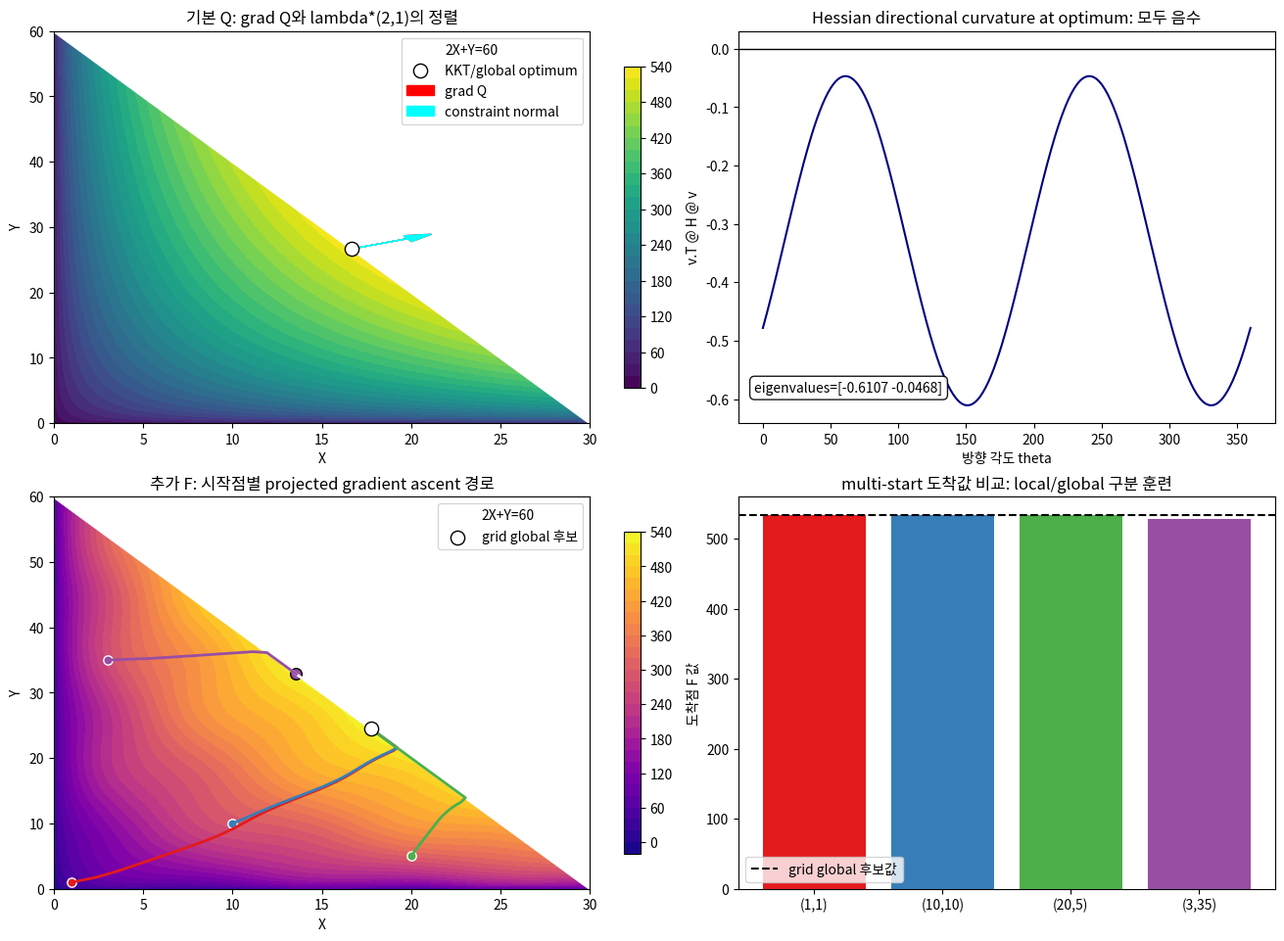
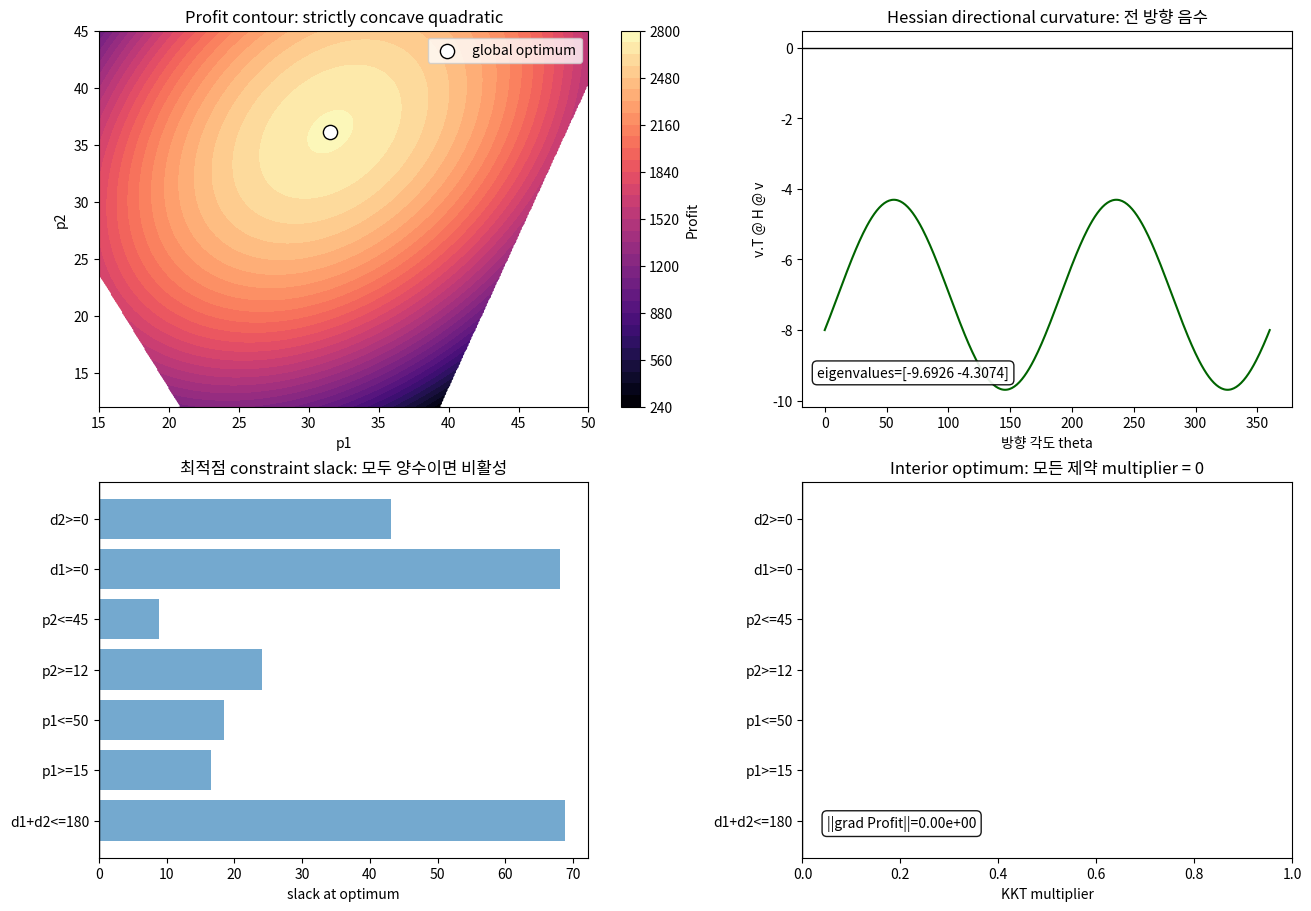
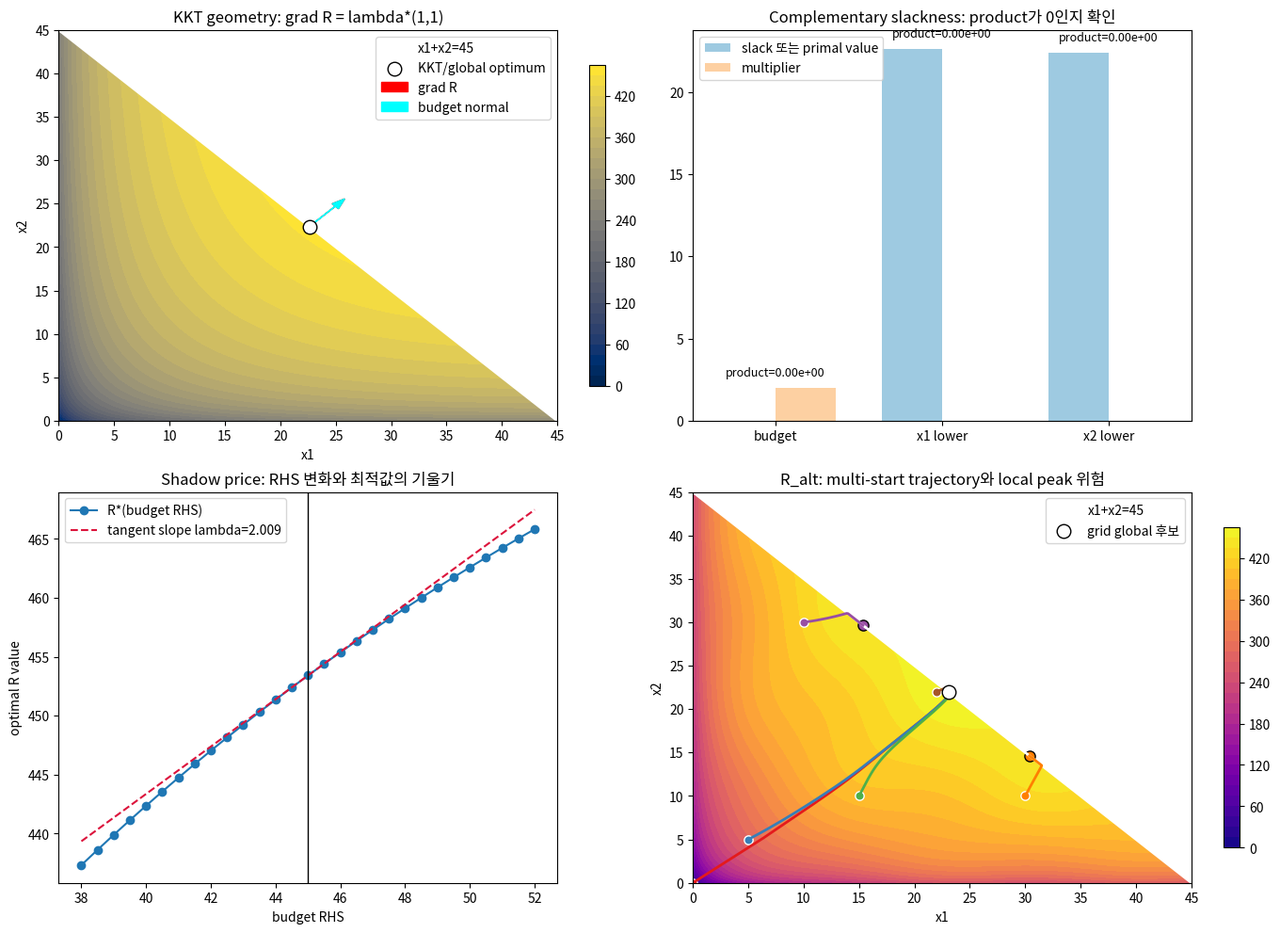

Source code (Python) for these figures, in order:
# 문제 1 정답 시각화: KKT normal, Hessian curvature, multi-start trajectory
import numpy as np
import matplotlib.pyplot as plt

x = np.linspace(0, 30, 601)
y = np.linspace(0, 60, 1201)
X, Y = np.meshgrid(x, y)
feasible = (2*X + Y <= 60)
Q = 35*np.sqrt(X)*np.power(Y, 0.4)
F = Q + 14*np.sin(0.55*X)*np.cos(0.35*Y)
Qm = np.where(feasible, Q, np.nan)
Fm = np.where(feasible, F, np.nan)

x_star = 16.6666666667
y_star = 26.6666666667
q_star = 35*np.sqrt(x_star)*(y_star**0.4)

def grad_Q(p):
    xv, yv = np.maximum(p, 1e-9)
    return np.array([
        35*0.5*(xv**-0.5)*(yv**0.4),
        35*0.4*(xv**0.5)*(yv**-0.6),
    ])

def hessian_Q(xv, yv):
    fxx = 35*0.5*(-0.5)*(xv**(-1.5))*(yv**0.4)
    fyy = 35*0.4*(-0.6)*(xv**0.5)*(yv**(-1.6))
    fxy = 35*0.5*0.4*(xv**(-0.5))*(yv**(-0.6))
    return np.array([[fxx, fxy], [fxy, fyy]])

def grad_F(p):
    xv, yv = np.maximum(p, 1e-9)
    gq = grad_Q(np.array([xv, yv]))
    return gq + np.array([
        14*0.55*np.cos(0.55*xv)*np.cos(0.35*yv),
        -14*0.35*np.sin(0.55*xv)*np.sin(0.35*yv),
    ])

def project_greenhouse(p):
    p = np.array(p, dtype=float)
    p = np.maximum(p, 0)
    if 2*p[0] + p[1] > 60:
        excess = (2*p[0] + p[1] - 60) / 5.0
        p = p - excess*np.array([2.0, 1.0])
        if p[0] < 0:
            p = np.array([0.0, min(max(p[1], 0), 60.0)])
        if p[1] < 0:
            p = np.array([min(max(p[0], 0), 30.0), 0.0])
    return p

def ascend(start, grad, step=0.06, n=180):
    p = project_greenhouse(start)
    path = [p.copy()]
    for k in range(n):
        g = grad(p)
        p = project_greenhouse(p + step/(1 + 0.01*k)*g)
        path.append(p.copy())
    return np.array(path)

starts = np.array([[1, 1], [10, 10], [20, 5], [3, 35]], dtype=float)
paths = [ascend(s, grad_F) for s in starts]
end_values = [35*np.sqrt(p[-1,0])*(p[-1,1]**0.4) + 14*np.sin(0.55*p[-1,0])*np.cos(0.35*p[-1,1]) for p in paths]
idx = np.nanargmax(Fm)
iy, ix = np.unravel_index(idx, Fm.shape)
f_x, f_y, f_val = X[iy, ix], Y[iy, ix], Fm[iy, ix]

g_star = grad_Q(np.array([x_star, y_star]))
lambda_star = g_star[1]
normal = np.array([2.0, 1.0])
scaled_grad = g_star / np.linalg.norm(g_star) * 5
scaled_normal = normal / np.linalg.norm(normal) * 5

H_star = hessian_Q(x_star, y_star)
angles = np.linspace(0, 2*np.pi, 360)
dirs = np.c_[np.cos(angles), np.sin(angles)]
curv = np.einsum('bi,ij,bj->b', dirs, H_star, dirs)

fig, axes = plt.subplots(2, 2, figsize=(13, 9.5), constrained_layout=True)
ax = axes[0, 0]
cs = ax.contourf(X, Y, Qm, levels=32, cmap='viridis')
ax.plot(x, 60 - 2*x, color='white', linewidth=2, label='2X+Y=60')
ax.scatter([x_star], [y_star], color='white', edgecolor='black', s=105, zorder=6, label='KKT/global optimum')
ax.arrow(x_star, y_star, scaled_grad[0], scaled_grad[1], color='red', head_width=1.0, length_includes_head=True, label='grad Q')
ax.arrow(x_star, y_star, scaled_normal[0], scaled_normal[1], color='cyan', head_width=1.0, length_includes_head=True, label='constraint normal')
ax.set_xlim(0, 30); ax.set_ylim(0, 60)
ax.set_xlabel('X'); ax.set_ylabel('Y')
ax.set_title('기본 Q: grad Q와 lambda*(2,1)의 정렬')
ax.legend(loc='upper right')
fig.colorbar(cs, ax=ax, shrink=0.82)

ax = axes[0, 1]
ax.plot(np.degrees(angles), curv, color='navy')
ax.axhline(0, color='black', linewidth=1)
ax.set_xlabel('방향 각도 theta')
ax.set_ylabel('v.T @ H @ v')
ax.set_title('Hessian directional curvature at optimum: 모두 음수')
ax.text(0.03, 0.08, f'eigenvalues={np.round(np.linalg.eigvals(H_star), 4)}', transform=ax.transAxes,
        bbox=dict(boxstyle='round,pad=0.35', facecolor='white', alpha=0.9))

ax = axes[1, 0]
cs = ax.contourf(X, Y, Fm, levels=34, cmap='plasma')
ax.plot(x, 60 - 2*x, color='white', linewidth=2, label='2X+Y=60')
colors = ['#e41a1c', '#377eb8', '#4daf4a', '#984ea3']
for s, path, color in zip(starts, paths, colors):
    ax.plot(path[:,0], path[:,1], color=color, linewidth=2)
    ax.scatter([s[0]], [s[1]], color=color, edgecolor='white', s=45)
    ax.scatter([path[-1,0]], [path[-1,1]], color=color, edgecolor='black', s=70)
ax.scatter([f_x], [f_y], color='white', edgecolor='black', s=105, zorder=7, label='grid global 후보')
ax.set_xlim(0, 30); ax.set_ylim(0, 60)
ax.set_xlabel('X'); ax.set_ylabel('Y')
ax.set_title('추가 F: 시작점별 projected gradient ascent 경로')
ax.legend(loc='upper right')
fig.colorbar(cs, ax=ax, shrink=0.82)

ax = axes[1, 1]
labels = [f'({int(s[0])},{int(s[1])})' for s in starts]
ax.bar(labels, end_values, color=colors)
ax.axhline(f_val, color='black', linestyle='--', linewidth=1.5, label='grid global 후보값')
ax.set_ylabel('도착점 F 값')
ax.set_title('multi-start 도착값 비교: local/global 구분 훈련')
ax.legend()
plt.show()

print(f'기본 모형 전체최적: X={x_star:.3f}, Y={y_star:.3f}, Q={q_star:.3f}')
print(f'KKT lambda={lambda_star:.4f}, grad_Q={np.round(g_star,4)}, lambda*(2,1)={np.round(lambda_star*normal,4)}')
print(f'추가 변형 모형 격자 후보: X={f_x:.2f}, Y={f_y:.2f}, F={f_val:.3f}')
for label, path, value in zip(labels, paths, end_values):
    print(f'초기해 {label} -> 도착점 ({path[-1,0]:.2f}, {path[-1,1]:.2f}), F={value:.3f}')


# 문제 2 정답 시각화: concave profit, Hessian, slack, KKT multiplier 상태
import numpy as np
import matplotlib.pyplot as plt

p1 = np.linspace(15, 50, 350)
p2 = np.linspace(12, 45, 350)
P1, P2 = np.meshgrid(p1, p2)
D1 = 140 - 4*P1 + 1.5*P2
D2 = 120 + P1 - 3*P2
Profit = (P1 - 8)*D1 + (P2 - 10)*D2
feasible = (D1 + D2 <= 180) & (D1 >= 0) & (D2 >= 0)
Profit_masked = np.where(feasible, Profit, np.nan)

H = np.array([[-8.0, 2.5], [2.5, -6.0]])
linear = np.array([162.0, 138.0])
p_star = np.linalg.solve(-H, linear)
p1_star, p2_star = p_star
D1_star = 140 - 4*p1_star + 1.5*p2_star
D2_star = 120 + p1_star - 3*p2_star
profit_star = (p1_star - 8)*D1_star + (p2_star - 10)*D2_star

angles = np.linspace(0, 2*np.pi, 360)
dirs = np.c_[np.cos(angles), np.sin(angles)]
curv = np.einsum('bi,ij,bj->b', dirs, H, dirs)

grad_star = H @ p_star + linear
slacks = {
    'd1+d2<=180': 180 - (D1_star + D2_star),
    'p1>=15': p1_star - 15,
    'p1<=50': 50 - p1_star,
    'p2>=12': p2_star - 12,
    'p2<=45': 45 - p2_star,
    'd1>=0': D1_star,
    'd2>=0': D2_star,
}
multipliers = {key: 0.0 for key in slacks}

fig, axes = plt.subplots(2, 2, figsize=(13, 9), constrained_layout=True)
ax = axes[0, 0]
cs = ax.contourf(P1, P2, Profit_masked, levels=34, cmap='magma')
ax.contour(P1, P2, feasible.astype(int), levels=[0.5], colors='white', linewidths=2)
ax.scatter([p1_star], [p2_star], color='white', edgecolor='black', s=105, zorder=5, label='global optimum')
ax.set_xlabel('p1'); ax.set_ylabel('p2')
ax.set_title('Profit contour: strictly concave quadratic')
ax.legend(loc='upper right')
fig.colorbar(cs, ax=ax, label='Profit')

ax = axes[0, 1]
ax.plot(np.degrees(angles), curv, color='darkgreen')
ax.axhline(0, color='black', linewidth=1)
ax.set_xlabel('방향 각도 theta')
ax.set_ylabel('v.T @ H @ v')
ax.set_title('Hessian directional curvature: 전 방향 음수')
ax.text(0.03, 0.08, f'eigenvalues={np.round(np.linalg.eigvals(H), 4)}', transform=ax.transAxes,
        bbox=dict(boxstyle='round,pad=0.35', facecolor='white', alpha=0.9))

ax = axes[1, 0]
labels = list(slacks.keys())
values = list(slacks.values())
ax.barh(labels, values, color='#74A9CF')
ax.axvline(0, color='black', linewidth=1)
ax.set_xlabel('slack at optimum')
ax.set_title('최적점 constraint slack: 모두 양수이면 비활성')

ax = axes[1, 1]
mu_labels = list(multipliers.keys())
mu_values = list(multipliers.values())
ax.barh(mu_labels, mu_values, color='#FDD0A2')
ax.axvline(0, color='black', linewidth=1)
ax.set_xlim(0, 1)
ax.set_xlabel('KKT multiplier')
ax.set_title('Interior optimum: 모든 제약 multiplier = 0')
ax.text(0.05, 0.08, f'||grad Profit||={np.linalg.norm(grad_star):.2e}', transform=ax.transAxes,
        bbox=dict(boxstyle='round,pad=0.35', facecolor='white', alpha=0.9))
plt.show()

print('Hessian =')
print(H)
print(f'determinant={np.linalg.det(H):.3f}, eigenvalues={np.round(np.linalg.eigvals(H), 6)}')
print(f'p1*={p1_star:.3f}, p2*={p2_star:.3f}, d1={D1_star:.3f}, d2={D2_star:.3f}, Profit={profit_star:.3f}')
print(f'grad Profit at optimum={np.round(grad_star, 10)}')
for name, slack in slacks.items():
    print(f'{name}: slack={slack:.3f}, multiplier=0.000, product=0.000')


# 문제 3 정답 시각화: KKT normal, complementary slackness, shadow price, nonconvex multi-start
import numpy as np
import matplotlib.pyplot as plt

x1 = np.linspace(0, 45, 901)
x2 = np.linspace(0, 45, 901)
X1, X2 = np.meshgrid(x1, x2)
feasible = (X1 + X2 <= 45)
R = 90*np.log1p(X1) + 75*np.log1p(X2) - 1.8*X1 - 1.2*X2
R_alt = R + 8*np.sin(0.35*X1)*np.cos(0.30*X2)
Rm = np.where(feasible, R, np.nan)
Ram = np.where(feasible, R_alt, np.nan)

def solve_budget(B):
    lo, hi = 1e-9, B + 2 - 1e-9
    def balance(a):
        b = B + 2 - a
        return 90/a - 75/b - 0.6
    for _ in range(140):
        mid = (lo + hi) / 2
        if balance(lo) * balance(mid) <= 0:
            hi = mid
        else:
            lo = mid
    a = (lo + hi) / 2
    b = B + 2 - a
    xv, yv = a - 1, b - 1
    lam = 90/(1 + xv) - 1.8
    value = 90*np.log1p(xv) + 75*np.log1p(yv) - 1.8*xv - 1.2*yv
    return xv, yv, lam, value

x1_star, x2_star, lam_star, R_star = solve_budget(45)
grad_star = np.array([90/(1+x1_star)-1.8, 75/(1+x2_star)-1.2])
normal = np.array([1.0, 1.0])

budgets = np.linspace(38, 52, 29)
solutions = np.array([solve_budget(B) for B in budgets])
values_B = solutions[:, 3]
tangent = R_star + lam_star*(budgets - 45)

# R_alt multi-start projected gradient ascent
starts = np.array([[0, 0], [5, 5], [15, 10], [10, 30], [30, 10], [22, 22]], dtype=float)

def grad_R_alt(p):
    xv, yv = np.maximum(p, 1e-9)
    return np.array([
        90/(1+xv) - 1.8 + 8*0.35*np.cos(0.35*xv)*np.cos(0.30*yv),
        75/(1+yv) - 1.2 - 8*0.30*np.sin(0.35*xv)*np.sin(0.30*yv),
    ])

def project_budget(p):
    p = np.maximum(np.array(p, dtype=float), 0)
    if p.sum() > 45:
        excess = (p.sum() - 45) / 2
        p = p - excess
        if p[0] < 0:
            p = np.array([0.0, 45.0])
        if p[1] < 0:
            p = np.array([45.0, 0.0])
    return p

def ascend(start, step=0.07, n=220):
    p = project_budget(start)
    path = [p.copy()]
    for k in range(n):
        p = project_budget(p + step/(1+0.01*k)*grad_R_alt(p))
        path.append(p.copy())
    return np.array(path)

paths = [ascend(s) for s in starts]
end_values = [90*np.log1p(p[-1,0]) + 75*np.log1p(p[-1,1]) - 1.8*p[-1,0] - 1.2*p[-1,1] + 8*np.sin(0.35*p[-1,0])*np.cos(0.30*p[-1,1]) for p in paths]
idx = np.nanargmax(Ram)
iy, ix = np.unravel_index(idx, Ram.shape)
alt_x1, alt_x2, alt_val = X1[iy, ix], X2[iy, ix], Ram[iy, ix]

fig, axes = plt.subplots(2, 2, figsize=(13.5, 9.8), constrained_layout=True)
ax = axes[0, 0]
cs = ax.contourf(X1, X2, Rm, levels=34, cmap='cividis')
ax.plot(x1, 45 - x1, color='white', linewidth=2, label='x1+x2=45')
ax.scatter([x1_star], [x2_star], color='white', edgecolor='black', s=110, zorder=6, label='KKT/global optimum')
scale = 4.5
ax.arrow(x1_star, x2_star, *(grad_star/np.linalg.norm(grad_star)*scale), color='red', head_width=0.8, length_includes_head=True, label='grad R')
ax.arrow(x1_star, x2_star, *(normal/np.linalg.norm(normal)*scale), color='cyan', head_width=0.8, length_includes_head=True, label='budget normal')
ax.set_xlim(0, 45); ax.set_ylim(0, 45)
ax.set_xlabel('x1'); ax.set_ylabel('x2')
ax.set_title('KKT geometry: grad R = lambda*(1,1)')
ax.legend(loc='upper right')
fig.colorbar(cs, ax=ax, shrink=0.82)

ax = axes[0, 1]
cs_labels = ['budget', 'x1 lower', 'x2 lower']
slack_values = [45 - x1_star - x2_star, x1_star, x2_star]
mult_values = [lam_star, 0.0, 0.0]
xpos = np.arange(len(cs_labels))
width = 0.36
ax.bar(xpos - width/2, slack_values, width, label='slack 또는 primal value', color='#9ECAE1')
ax.bar(xpos + width/2, mult_values, width, label='multiplier', color='#FDD0A2')
ax.set_xticks(xpos)
ax.set_xticklabels(cs_labels)
ax.set_title('Complementary slackness: product가 0인지 확인')
ax.legend()
for i, (s, m) in enumerate(zip(slack_values, mult_values)):
    ax.text(i, max(s, m) + 0.7, f'product={s*m:.2e}', ha='center', fontsize=9)

ax = axes[1, 0]
ax.plot(budgets, values_B, marker='o', label='R*(budget RHS)')
ax.plot(budgets, tangent, linestyle='--', color='crimson', label=f'tangent slope lambda={lam_star:.3f}')
ax.axvline(45, color='black', linewidth=1)
ax.set_xlabel('budget RHS')
ax.set_ylabel('optimal R value')
ax.set_title('Shadow price: RHS 변화와 최적값의 기울기')
ax.legend()

ax = axes[1, 1]
cs = ax.contourf(X1, X2, Ram, levels=34, cmap='plasma')
ax.plot(x1, 45 - x1, color='white', linewidth=2, label='x1+x2=45')
colors = ['#e41a1c', '#377eb8', '#4daf4a', '#984ea3', '#ff7f00', '#a65628']
for s, path, color in zip(starts, paths, colors):
    ax.plot(path[:,0], path[:,1], color=color, linewidth=2)
    ax.scatter([s[0]], [s[1]], color=color, edgecolor='white', s=45)
    ax.scatter([path[-1,0]], [path[-1,1]], color=color, edgecolor='black', s=65)
ax.scatter([alt_x1], [alt_x2], color='white', edgecolor='black', s=110, zorder=7, label='grid global 후보')
ax.set_xlim(0, 45); ax.set_ylim(0, 45)
ax.set_xlabel('x1'); ax.set_ylabel('x2')
ax.set_title('R_alt: multi-start trajectory와 local peak 위험')
ax.legend(loc='upper right')
fig.colorbar(cs, ax=ax, shrink=0.82)
plt.show()

print(f'기본 모형 KKT/global optimum: x1={x1_star:.3f}, x2={x2_star:.3f}, R={R_star:.3f}, lambda={lam_star:.3f}')
print(f'grad R={np.round(grad_star,4)}, lambda*(1,1)={np.round(lam_star*normal,4)}')
print('Complementary slackness products:', [round(s*m, 10) for s, m in zip(slack_values, mult_values)])
print(f'대안 모형 격자 global 후보: x1={alt_x1:.2f}, x2={alt_x2:.2f}, R_alt={alt_val:.3f}')
for start, path, value in zip(starts, paths, end_values):
    print(f'초기해 ({start[0]:.0f},{start[1]:.0f}) -> 도착점 ({path[-1,0]:.2f},{path[-1,1]:.2f}), R_alt={value:.3f}')
